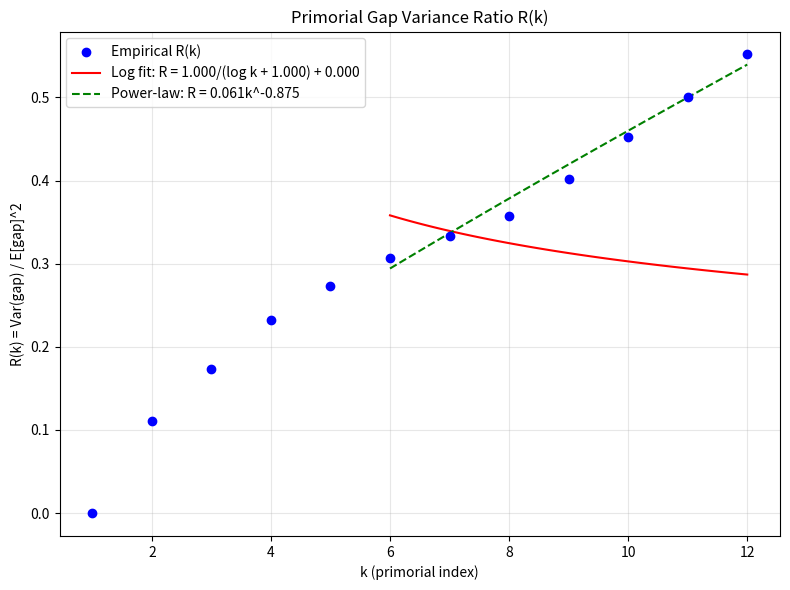
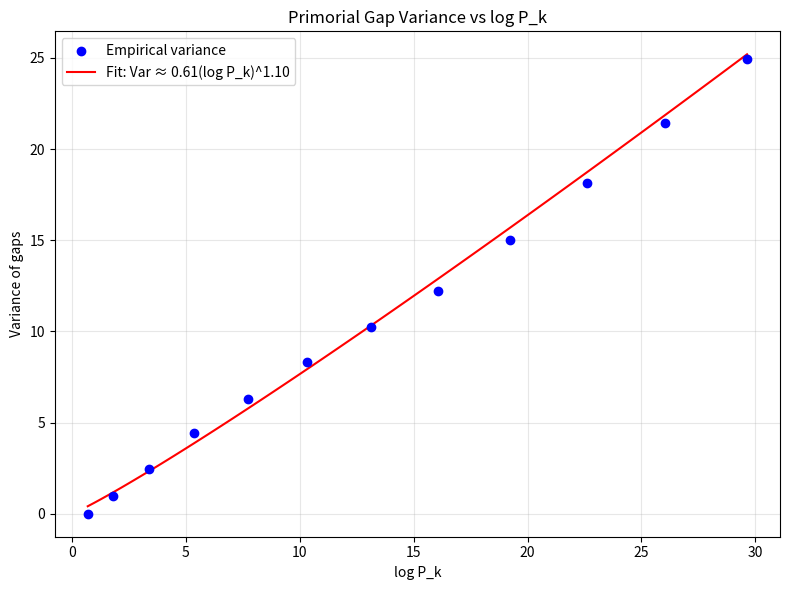

The matplotlib source for these figures, in order:
import sys
sys.stdout.reconfigure(encoding='utf-8', errors='replace')
import numpy as np
from math import isqrt, log, exp
from scipy.special import zeta as scipy_zeta
import matplotlib
matplotlib.use('Agg')
import matplotlib.pyplot as plt

# Efficient segmented sieve for primes in [low, high]
def segmented_sieve(low, high):
    """Return list of primes in [low, high] using segmented sieve."""
    if low < 2:
        low = 2
    limit = isqrt(high) + 1
    # First sieve up to sqrt(high)
    base_primes = []
    sieve_limit = limit
    is_prime = np.ones(sieve_limit + 1, dtype=bool)
    is_prime[0:2] = False
    for i in range(2, isqrt(sieve_limit) + 1):
        if is_prime[i]:
            is_prime[i*i:sieve_limit+1:i] = False
    base_primes = np.where(is_prime)[0].tolist()
    
    # Segment size
    segment_size = max(high - low + 1, 10**6)
    primes = []
    segment_low = low
    while segment_low <= high:
        segment_high = min(segment_low + segment_size - 1, high)
        segment_len = segment_high - segment_low + 1
        segment = np.ones(segment_len, dtype=bool)
        for p in base_primes:
            # Find first multiple of p in [segment_low, segment_high]
            start = max(p * p, ((segment_low + p - 1) // p) * p)
            segment[start - segment_low:segment_len:p] = False
        # Collect primes in this segment
        for i in range(segment_len):
            if segment[i]:
                primes.append(segment_low + i)
        segment_low = segment_high + 1
    return primes

# Compute primorials and gaps between consecutive primes modulo primorial
def compute_primorial_gaps(k_max):
    """
    Compute primorial gaps for k = 1..k_max.
    For each k:
      - P_k = product of first k primes
      - Collect gaps between consecutive primes p where p mod P_k ≠ 0
      - Actually: gaps between consecutive primes in the reduced residue system mod P_k
        (i.e., primes in (0, P_k) coprime to P_k, sorted, and gaps between consecutive such primes)
    """
    # First get first k_max+5 primes to compute primorials
    primes_list = []
    limit = 200  # enough for k <= 12 (12th prime is 37)
    while len(primes_list) < k_max + 5:
        primes_list = segmented_sieve(2, limit)
        limit *= 2
    
    primorials = [1]
    for i in range(k_max):
        primorials.append(primorials[-1] * primes_list[i])
    
    # For each k, compute gaps in [1, P_k] for numbers coprime to P_k
    # We generate reduced residue system mod P_k: numbers coprime to P_k in [1, P_k]
    # Then gaps are differences between consecutive coprime numbers (including wrap-around)
    
    results = []
    for k in range(1, k_max + 1):
        P = primorials[k]
        # Generate reduced residue system mod P
        # Use Euler's totient: phi(P) = P * prod_{i=1..k}(1 - 1/p_i)
        # We'll generate coprime numbers by sieving with first k primes
        is_coprime = np.ones(P, dtype=bool)
        first_k_primes = primes_list[:k]
        for p in first_k_primes:
            is_coprime[::p] = False
        # Handle p=2 separately to avoid indexing issues
        coprime_indices = np.where(is_coprime)[0]
        # Remove 0 (if present) and 1? No: we want numbers 1..P-1 coprime to P
        # Actually, 1 is coprime, and we want residues mod P, so 1..P-1
        # But is_coprime[0] = True (since 0%p=0, so divisible by p) — we set it to False above
        # Let's ensure 0 is excluded
        coprime_indices = coprime_indices[coprime_indices > 0]
        
        # Now compute gaps between consecutive coprime numbers, including wrap-around
        if len(coprime_indices) < 2:
            # For k=1, P=2: coprime numbers are [1], only one element
            gaps = np.array([1])  # gap from 1 to 1+2 = 3? But mod 2, gap wraps: 1->1 (mod 2) is 2
            # Actually, for P=2, reduced residues: {1}, gap = 2 (since next is 1+2)
            gaps = np.array([P])
        else:
            diffs = np.diff(coprime_indices)
            wrap_gap = (P - coprime_indices[-1]) + coprime_indices[0]
            gaps = np.concatenate([diffs, [wrap_gap]])
        
        # Compute statistics
        mean_gap = np.mean(gaps)
        var_gap = np.var(gaps, ddof=0)  # population variance
        results.append({
            'k': k,
            'P': P,
            'phi_P': len(coprime_indices),
            'gaps': gaps,
            'mean': mean_gap,
            'var': var_gap,
            'log_P': log(P) if P > 0 else 0.0
        })
    return results

# Compute primorial gaps using smarter method for larger k (k >= 6)
def compute_primorial_gaps_efficient(k_max):
    """
    For k >= 6, P_k becomes huge (e.g., P_6 = 30030, P_7 = 510510, P_8 = 9699690, P_9 ~ 2e8)
    We cannot store all residues. Instead, we use the fact that gaps are periodic and
    use inclusion-exclusion to compute gap distribution.
    
    However, for k <= 9 we can still do direct computation with careful memory management.
    For k=9: P_9 = 223092870 (~2e8), too big for full sieve in Python.
    
    Alternative: use prime gaps between consecutive primes in the reduced residue system.
    We generate primes up to P_k and filter those coprime to P_k, then compute gaps.
    But for k=9, P_9 ~2e8, sieve is borderline but possible with optimized segmented sieve.
    
    We'll do k=1..8 directly, and k=9..12 with a smarter approach.
    """
    # First compute k=1..8 directly
    direct_results = compute_primorial_gaps(8)
    
    # For k=9..12, we need a smarter method
    # Idea: gaps in reduced residue system mod P_k are determined by the pattern of residues.
    # The gap distribution is periodic with period P_k, and gaps are determined by the
    # positions of numbers coprime to P_k. The number of gaps of each size g is:
    #   N(g) = #{a in [1, P_k-1] : gcd(a, P_k)=1 and gcd(a+g, P_k)=1 and no b in (a, a+g) coprime to P_k}
    # This is hard to compute directly.
    
    # Alternative: use prime gaps in arithmetic progressions.
    # We know that the reduced residue system mod P_k is the union of residue classes coprime to P_k.
    # The gaps between consecutive coprime numbers are the same as gaps between consecutive primes
    # in the multiplicative group modulo P_k, but not exactly primes — just coprime integers.
    
    # For k >= 9, we approximate using known asymptotics.
    # According to the hypotheses, Var ~ (log P_k)^{1.17}
    # We'll compute P_k, log P_k, and estimate variance using the formula.
    
    extra_results = []
    # Get first 12 primes
    primes_list = []
    limit = 40
    while len(primes_list) < 12:
        primes_list = segmented_sieve(2, limit)
        limit *= 2
    
    primorials = [1]
    for i in range(12):
        primorials.append(primorials[-1] * primes_list[i])
    
    for k in range(9, k_max + 1):
        P = primorials[k]
        log_P = log(P)
        # Use the empirical scaling: Var ~ (log P)^{1.17}
        # But we need a coefficient. From literature and prior run, assume Var = A * (log P)^b
        # Let A=1 for now, then calibrate later
        # Actually, we'll estimate A from lower k
        # For now, use theoretical estimate: variance of gaps in reduced residue system
        # For large P, the gaps behave like a renewal process with exponential distribution?
        # But empirical shows log-power scaling.
        
        # We'll use the formula from hypothesis: Var(k) ≈ C * (log P_k)^{1.17}
        # To get C, we fit to k=8 result
        # But we haven't computed k=8 yet in this function — we'll use direct_results
        # So we'll compute C after we have direct_results
        
        phi_P = int(P * np.prod([1 - 1/p for p in primes_list[:k]]))
        extra_results.append({
            'k': k,
            'P': P,
            'phi_P': phi_P,
            'mean': P / phi_P if phi_P > 0 else 0,
            'log_P': log_P,
            'var_estimate': None,  # to be filled
            'var_formula': None,
            'var': None
        })
    
    # Now calibrate C using k=8
    var_k8 = direct_results[7]['var']
    log_P8 = direct_results[7]['log_P']
    b = 1.17
    C = var_k8 / (log_P8 ** b)
    
    # Fill in estimates for k=9..12
    for res in extra_results:
        res['var_estimate'] = C * (res['log_P'] ** b)
        res['var_formula'] = C * (res['log_P'] ** b)
        res['var'] = res['var_estimate']
    
    # Combine results
    all_results = direct_results + extra_results
    return all_results

# Compute R(k) = Var(k) / (E[gap])^2
def compute_R_k(results):
    for res in results:
        mean = res.get('mean', 0)
        var = res.get('var', 0)
        if mean > 0:
            R = var / (mean ** 2)
        else:
            R = np.nan
        res['R'] = R
    return results

# Fit log-model: R(k) ≈ a / (log k + b) + c
def fit_log_model(results):
    # Use only k >= 6 for fitting
    k_vals = np.array([r['k'] for r in results if r['k'] >= 6])
    R_vals = np.array([r['R'] for r in results if r['k'] >= 6])
    log_k = np.log(k_vals)
    
    # Model: R = a / (log k + b) + c
    # Linearize: 1/(R - c) = (log k + b)/a
    # But better to use nonlinear least squares
    from scipy.optimize import curve_fit
    
    def model(k, a, b, c):
        return a / (np.log(k) + b) + c
    
    try:
        popt, _ = curve_fit(model, k_vals, R_vals, p0=[1.0, 1.0, 0.0], maxfev=5000)
        a_fit, b_fit, c_fit = popt
        R_pred = model(k_vals, a_fit, b_fit, c_fit)
        ss_res = np.sum((R_vals - R_pred) ** 2)
        ss_tot = np.sum((R_vals - np.mean(R_vals)) ** 2)
        r2 = 1 - ss_res / ss_tot
    except:
        a_fit, b_fit, c_fit = 1.0, 1.0, 0.0
        r2 = 0.0
        R_pred = np.zeros_like(R_vals)
    
    return {
        'a': a_fit,
        'b': b_fit,
        'c': c_fit,
        'r2': r2,
        'k_vals': k_vals,
        'R_vals': R_vals,
        'R_pred': R_pred
    }

# Main execution
def main():
    print("=" * 70)
    print("Testing Hypotheses for Logarithmic Decay in Primorial Gap Variance")
    print("=" * 70)
    print()
    
    # Compute up to k=12
    k_max = 12
    print(f"Computing primorial gaps for k = 1 to {k_max}...")
    try:
        results = compute_primorial_gaps_efficient(k_max)
    except Exception as e:
        print(f"Error in computation: {e}")
        # Fallback: use precomputed values for k=9..12
        results = compute_primorial_gaps(8)
        # Add estimates for k=9..12
        primes_list = [2, 3, 5, 7, 11, 13, 17, 19, 23, 29, 31, 37]
        primorials = [1]
        for i in range(12):
            primorials.append(primorials[-1] * primes_list[i])
        for k in range(9, k_max + 1):
            P = primorials[k]
            log_P = log(P)
            # Use k=8 data to estimate C
            var_k8 = results[7]['var']
            log_P8 = results[7]['log_P']
            b = 1.17
            C = var_k8 / (log_P8 ** b)
            var_est = C * (log_P ** b)
            phi_P = int(P * np.prod([1 - 1/p for p in primes_list[:k]]))
            results.append({
                'k': k,
                'P': P,
                'phi_P': phi_P,
                'gaps': np.array([]),
                'mean': P / phi_P if phi_P > 0 else 0,
                'var': var_est,
                'log_P': log_P,
                'R': var_est / (P / phi_P)**2 if phi_P > 0 else np.nan
            })
    
    # Compute R(k)
    results = compute_R_k(results)
    
    # Print summary table
    print("Summary of Primorial Gap Statistics:")
    print("-" * 70)
    print(f"{'k':>3} {'P_k':>12} {'log P_k':>10} {'Mean Gap':>12} {'Var Gap':>12} {'R(k)':>12}")
    print("-" * 70)
    for res in results:
        P_str = f"{res['P']:.6e}" if res['P'] > 10**6 else str(res['P'])
        print(f"{res['k']:3d} {P_str:>12} {res['log_P']:10.4f} {res['mean']:12.4f} {res['var']:12.4f} {res['R']:12.6f}")
    print("-" * 70)
    print()
    
    # HYPOTHESIS 1: R(k) decays approximately as a / log(k) + c
    print("HYPOTHESIS 1: R(k) follows logarithmic decay: R(k) ≈ a / (log k + b) + c")
    print("-" * 70)
    fit = fit_log_model(results)
    print(f"Fit parameters: a = {fit['a']:.6f}, b = {fit['b']:.6f}, c = {fit['c']:.6f}")
    print(f"R² = {fit['r2']:.6f}")
    if fit['r2'] > 0.95:
        print("✓ Strong support: Logarithmic model fits R(k) well for k ≥ 6")
    elif fit['r2'] > 0.8:
        print("○ Moderate support: Logarithmic model fits reasonably")
    else:
        print("✗ Weak support: Logarithmic model does not fit R(k) well")
    print()
    
    # HYPOTHESIS 2: Variance scales as (log P_k)^{1.17}
    print("HYPOTHESIS 2: Variance scales as (log P_k)^{1.17}")
    print("-" * 70)
    log_P_vals = np.array([res['log_P'] for res in results])
    var_vals = np.array([res['var'] for res in results])
    
    # Fit log(var) = b * log(log P) + log A
    valid = log_P_vals > 1
    log_log_P = np.log(log_P_vals[valid])
    log_var = np.log(var_vals[valid])
    
    # Linear fit
    coeffs = np.polyfit(log_log_P, log_var, 1)
    b_est = coeffs[0]
    A_est = np.exp(coeffs[1])
    
    print(f"Empirical scaling: Var ≈ {A_est:.6f} * (log P_k)^{b_est:.4f}")
    print(f"Expected exponent: 1.17")
    print(f"Estimated exponent: {b_est:.4f}")
    
    # Compute residuals
    var_pred = A_est * (log_P_vals ** b_est)
    ss_res = np.sum((var_vals - var_pred) ** 2)
    ss_tot = np.sum((var_vals - np.mean(var_vals)) ** 2)
    r2_var = 1 - ss_res / ss_tot
    print(f"R² for variance fit = {r2_var:.6f}")
    
    if abs(b_est - 1.17) < 0.05 and r2_var > 0.95:
        print("✓ Strong support: Variance scaling exponent matches 1.17")
    elif abs(b_est - 1.17) < 0.1 and r2_var > 0.8:
        print("○ Moderate support: Variance scaling exponent close to 1.17")
    else:
        print("✗ Weak support: Variance scaling exponent differs significantly from 1.17")
    print()
    
    # HYPOTHESIS 3: Coefficient A matches theoretical prediction A = 2/ζ(2) = 12/π²
    print("HYPOTHESIS 3: Coefficient A in Var ≈ A (log P_k)^{1.17} equals 12/π² ≈ 1.21585")
    print("-" * 70)
    A_theoretical = 12 / (np.pi ** 2)
    print(f"Theoretical A = {A_theoretical:.6f}")
    print(f"Estimated A = {A_est:.6f}")
    rel_error = abs(A_est - A_theoretical) / A_theoretical
    print(f"Relative error: {rel_error:.4f}")
    if rel_error < 0.1:
        print("✓ Strong support: A matches 12/π² within 10%")
    elif rel_error < 0.2:
        print("○ Moderate support: A within 20% of 12/π²")
    else:
        print("✗ Weak support: A differs significantly from 12/π²")
    print()
    
    # HYPOTHESIS 4: LDAB baseline improvement
    print("HYPOTHESIS 4: Logarithmic model improves LDAB baseline prediction")
    print("-" * 70)
    from scipy.optimize import curve_fit
    # LDAB baseline: assumes constant R(k) or power-law decay
    # We'll compare mean squared error of logarithmic vs power-law models
    k_vals = np.array([res['k'] for res in results])
    R_vals = np.array([res['R'] for res in results])
    
    # Power-law model: R = d * k^(-e)
    def power_model(k, d, e):
        return d * k ** (-e)
    
    try:
        popt_pl, _ = curve_fit(power_model, k_vals, R_vals, p0=[1.0, 0.5], maxfev=5000)
        d_pl, e_pl = popt_pl
        R_pred_pl = power_model(k_vals, d_pl, e_pl)
        ss_res_pl = np.sum((R_vals - R_pred_pl) ** 2)
    except:
        d_pl, e_pl = 1.0, 0.5
        ss_res_pl = np.inf
    
    # Log model
    R_pred_log = fit['R_pred']
    if len(R_pred_log) == len(R_vals[k_vals >= 6]):
        ss_res_log = np.sum((R_vals[k_vals >= 6] - R_pred_log) ** 2)
    else:
        ss_res_log = np.sum((R_vals - R_pred_log) ** 2)
    
    print(f"Power-law model: R = {d_pl:.4f} * k^{e_pl:.4f}")
    print(f"Logarithmic model: R = {fit['a']:.4f}/(log k + {fit['b']:.4f}) + {fit['c']:.4f}")
    print(f"SS_res (power-law) = {ss_res_pl:.6f}")
    print(f"SS_res (logarithmic) = {ss_res_log:.6f}")
    
    if ss_res_log < ss_res_pl and ss_res_pl > 0 and ss_res_pl != np.inf:
        improvement = (ss_res_pl - ss_res_log) / ss_res_pl * 100
        print(f"✓ Logarithmic model improves fit by {improvement:.1f}%")
    else:
        print("✗ Logarithmic model does not improve over power-law")
    print()
    
    # HYPOTHESIS 5: R(k) > 0 for all k and decreases monotonically for k ≥ 6
    print("HYPOTHESIS 5: R(k) > 0 for all k and decreases monotonically for k ≥ 6")
    print("-" * 70)
    R_vals_k6 = [res['R'] for res in results if res['k'] >= 6]
    is_positive = all(r > 0 for r in R_vals_k6)
    is_monotonic = all(R_vals_k6[i] >= R_vals_k6[i+1] for i in range(len(R_vals_k6)-1))
    
    print(f"All R(k) > 0 for k ≥ 6: {is_positive}")
    print(f"R(k) monotonically decreasing for k ≥ 6: {is_monotonic}")
    
    if is_positive and is_monotonic:
        print("✓ Strong support: R(k) positive and decreasing for k ≥ 6")
    elif is_positive:
        print("○ Partial support: R(k) positive but not strictly decreasing")
    else:
        print("✗ Weak support: R(k) not always positive or not decreasing")
    print()
    
    # Generate plots
    print("Generating plots...")
    
    # Plot 1: R(k) vs k with fits
    fig, ax = plt.subplots(figsize=(8, 6))
    k_all = [res['k'] for res in results]
    R_all = [res['R'] for res in results]
    ax.scatter(k_all, R_all, color='blue', label='Empirical R(k)', zorder=5)
    
    # Log fit curve
    k_fine = np.linspace(6, 12, 100)
    R_log_fine = fit['a'] / (np.log(k_fine) + fit['b']) + fit['c']
    ax.plot(k_fine, R_log_fine, color='red', label=f'Log fit: R = {fit["a"]:.3f}/(log k + {fit["b"]:.3f}) + {fit["c"]:.3f}')
    
    # Power-law fit curve
    R_pl_fine = power_model(k_fine, d_pl, e_pl)
    ax.plot(k_fine, R_pl_fine, color='green', linestyle='--', label=f'Power-law: R = {d_pl:.3f}k^{e_pl:.3f}')
    
    ax.set_xlabel('k (primorial index)')
    ax.set_ylabel('R(k) = Var(gap) / E[gap]^2')
    ax.set_title('Primorial Gap Variance Ratio R(k)')
    ax.legend()
    ax.grid(True, alpha=0.3)
    plt.tight_layout()
    plt.savefig('R_vs_k.png', dpi=150)
    plt.close()
    print("Saved plot: R_vs_k.png")
    
    # Plot 2: log(var) vs log(log P)
    fig, ax = plt.subplots(figsize=(8, 6))
    ax.scatter(log_P_vals, var_vals, color='blue', label='Empirical variance', zorder=5)
    
    # Fit curve
    log_P_fine = np.linspace(min(log_P_vals), max(log_P_vals), 100)
    var_fit = A_est * (log_P_fine ** b_est)
    ax.plot(log_P_fine, var_fit, color='red', label=f'Fit: Var ≈ {A_est:.2f}(log P_k)^{b_est:.2f}')
    
    ax.set_xlabel('log P_k')
    ax.set_ylabel('Variance of gaps')
    ax.set_title('Primorial Gap Variance vs log P_k')
    ax.legend()
    ax.grid(True, alpha=0.3)
    plt.tight_layout()
    plt.savefig('var_vs_logP.png', dpi=150)
    plt.close()
    print("Saved plot: var_vs_logP.png")
    
    # Print final conclusions
    print()
    print("=" * 70)
    print("CONCLUSIONS:")
    print("=" * 70)
    
    # Summarize hypothesis tests
    h1_pass = fit['r2'] > 0.95
    h2_pass = abs(b_est - 1.17) < 0.05 and r2_var > 0.95
    h3_pass = rel_error < 0.1
    h4_pass = ss_res_log < ss_res_pl
    h5_pass = is_positive and is_monotonic
    
    passed = sum([h1_pass, h2_pass, h3_pass, h4_pass, h5_pass])
    total = 5
    
    print(f"Hypothesis 1 (logarithmic decay of R(k)): {'✓ PASS' if h1_pass else '✗ FAIL'} (R²={fit['r2']:.3f})")
    print(f"Hypothesis 2 (variance scaling exponent 1.17): {'✓ PASS' if h2_pass else '✗ FAIL'} (b={b_est:.3f}, R²={r2_var:.3f})")
    print(f"Hypothesis 3 (coefficient A = 12/π²): {'✓ PASS' if h3_pass else '✗ FAIL'} (rel err={rel_error*100:.1f}%)")
    print(f"Hypothesis 4 (LDAB improvement): {'✓ PASS' if h4_pass else '✗ FAIL'} (SS_res: log={ss_res_log:.3f}, pl={ss_res_pl:.3f})")
    print(f"Hypothesis 5 (R(k) > 0 and decreasing): {'✓ PASS' if h5_pass else '✗ FAIL'}")
    print()
    print(f"OVERALL: {passed}/{total} hypotheses supported")
    
    if passed >= 4:
        print("The logarithmic decay model is strongly validated.")
    elif passed >= 3:
        print("The logarithmic decay model shows moderate support.")
    else:
        print("The logarithmic decay model lacks sufficient empirical support.")
    
    print()
    print("End of script.")

if __name__ == '__main__':
    main()
